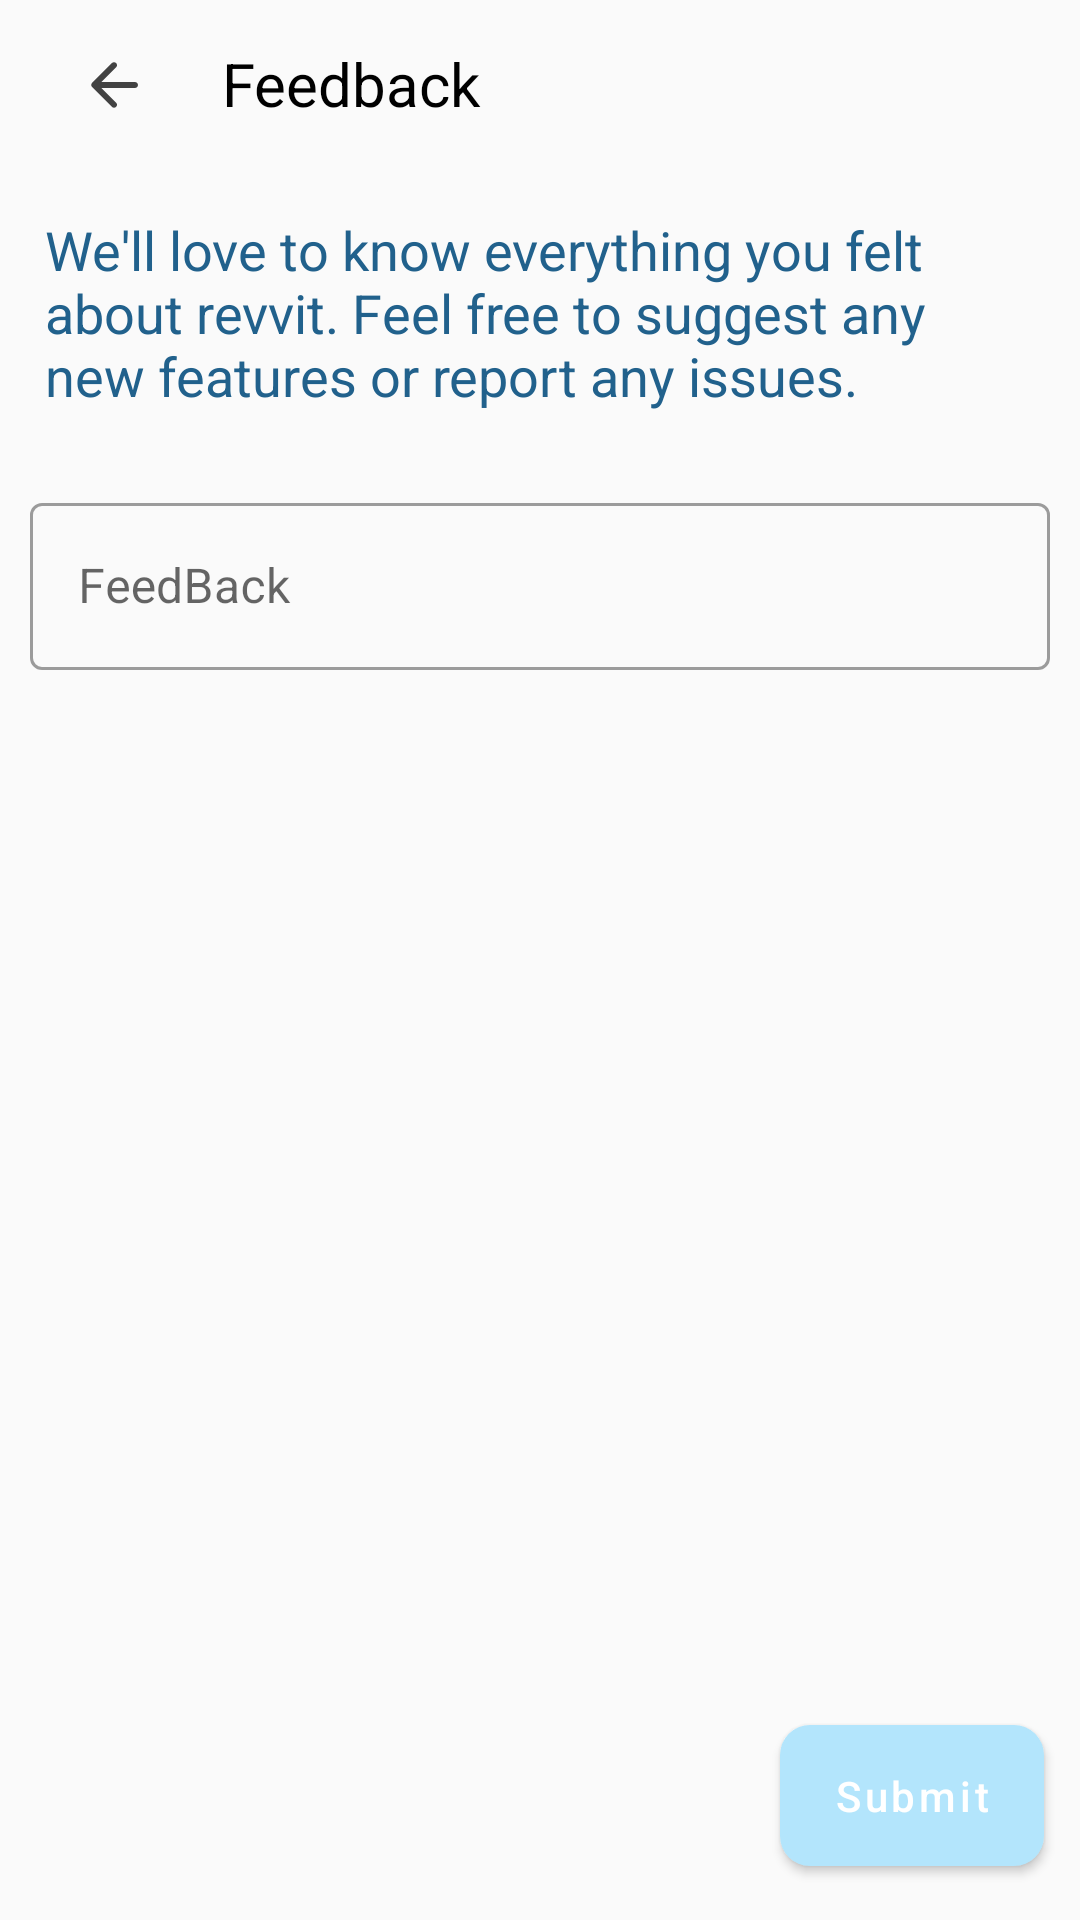

Write the Android layout XML for this screen, with the resource values it uses.
<!-- AndroidManifest.xml: application theme AppTheme -->
<!-- res/layout/activity_feedback.xml -->
<?xml version="1.0" encoding="utf-8"?>
<androidx.coordinatorlayout.widget.CoordinatorLayout
        xmlns:android="http://schemas.android.com/apk/res/android"
        xmlns:tools="http://schemas.android.com/tools"
        xmlns:app="http://schemas.android.com/apk/res-auto"
        android:layout_width="match_parent"
        android:layout_height="match_parent"
        tools:context=".ui.FeedbackActivity">
    <RelativeLayout
            android:layout_width="match_parent"
            android:layout_height="match_parent"
            android:orientation="vertical">

        <androidx.appcompat.widget.Toolbar
                android:id="@+id/toolbar_feedback"
                android:gravity="top"
                android:layout_width="match_parent"
                android:layout_height="?attr/actionBarSize">
            <RelativeLayout
                    android:gravity="center_vertical"
                    android:layout_width="match_parent"
                    android:layout_height="match_parent">
                <ImageButton
                        android:src="@drawable/ic_round_arrow_back_24px"
                        android:layout_centerVertical="true"
                        android:id="@+id/back_button_feedback"
                        style="@style/AppBarButton"
                        android:layout_width="wrap_content"
                        android:layout_height="wrap_content"
                        android:contentDescription="@string/back_button_description"/>
                <TextView
                        android:layout_toEndOf="@id/back_button_feedback"
                        android:layout_margin="14dp"
                        android:text="@string/feedback_heading"
                        android:textColor="@color/appBarContent"
                        android:textSize="20sp"
                        android:layout_width="wrap_content"
                        android:layout_height="wrap_content"/>
            </RelativeLayout>

        </androidx.appcompat.widget.Toolbar>

        <LinearLayout
                android:layout_below="@id/toolbar_feedback"
                android:orientation="vertical"
                android:layout_width="match_parent"
                android:layout_height="match_parent">

            <TextView
                    android:text="@string/feedback_helper_text"
                    android:layout_margin="15dp"
                    android:textColor="#21618c"
                    android:textSize="18sp"
                    android:layout_width="match_parent"
                    android:layout_height="wrap_content"/>

            <com.google.android.material.textfield.TextInputLayout
                    style="@style/Widget.MaterialComponents.TextInputLayout.OutlinedBox"
                    android:layout_margin="10dp"
                    android:layout_width="match_parent"
                    android:layout_height="wrap_content">

                <com.google.android.material.textfield.TextInputEditText
                        android:hint="@string/feedback_hint"
                        android:inputType="textMultiLine"
                        android:maxLines="10"
                        android:id="@+id/feedback"
                        android:layout_width="match_parent"
                        android:layout_height="wrap_content"/>
            </com.google.android.material.textfield.TextInputLayout>

        </LinearLayout>
    </RelativeLayout>
    <com.google.android.material.button.MaterialButton
            android:layout_gravity="end|bottom"
            android:text="@string/submit_feedback_button"
            app:cornerRadius="10dp"
            style="@style/myButton"
            android:id="@+id/submit_feedback"
            android:layout_width="wrap_content"
            android:layout_height="wrap_content"/>

</androidx.coordinatorlayout.widget.CoordinatorLayout>
<!-- resources referenced by this layout -->
<resources>
  <color name="appBarContent">#000000</color>
  <!-- drawable ic_round_arrow_back_24px (drawable) -->
  <vector xmlns:android="http://schemas.android.com/apk/res/android"
      android:width="24dp"
      android:height="24dp"
      android:viewportWidth="24"
      android:viewportHeight="24">
    <path
        android:fillColor="#424242"
        android:pathData="M19,11H7.83l4.88,-4.88c0.39,-0.39 0.39,-1.03 0,-1.42 -0.39,-0.39 -1.02,-0.39 -1.41,0l-6.59,6.59c-0.39,0.39 -0.39,1.02 0,1.41l6.59,6.59c0.39,0.39 1.02,0.39 1.41,0 0.39,-0.39 0.39,-1.02 0,-1.41L7.83,13H19c0.55,0 1,-0.45 1,-1s-0.45,-1 -1,-1z"/>
  </vector>
  <string name="back_button_description">Back Button</string>
  <string name="feedback_heading">Feedback</string>
  <string name="feedback_helper_text">We\'ll love to know everything you felt about revvit.
          Feel free to suggest any new features or report any issues.
      </string>
  <string name="feedback_hint">FeedBack</string>
  <string name="submit_feedback_button">Submit</string>
  <style name="AppBarButton">
          <item name="android:background">?android:attr/selectableItemBackgroundBorderless</item>
          <item name="android:padding">10dp</item>
      </style>
  <style name="myButton" parent="@style/TextAppearance.MaterialComponents.Button">
          <item name="android:padding">14dp</item>
          <item name="android:elevation">8dp</item>
          <item name="android:layout_margin">12dp</item>
          <item name="android:textAllCaps">false</item>
          <item name="android:textColor">@android:color/white</item>
      </style>
  <style name="AppTheme" parent="@style/Theme.MaterialComponents.Light.NoActionBar.Bridge">
          
          <item name="colorPrimary">@color/colorPrimary</item>
          <item name="colorPrimaryDark">@color/colorPrimaryDark</item>
          <item name="colorAccent">@color/colorAccent</item>
          <item name="android:windowActivityTransitions">true</item>
          <item name="android:background">@android:color/transparent</item>
      </style>
  <color name="colorPrimary">#b3e5fc</color>
  <color name="colorPrimaryDark">#82b3c9</color>
  <color name="colorAccent">#afbdc4</color>
</resources>
